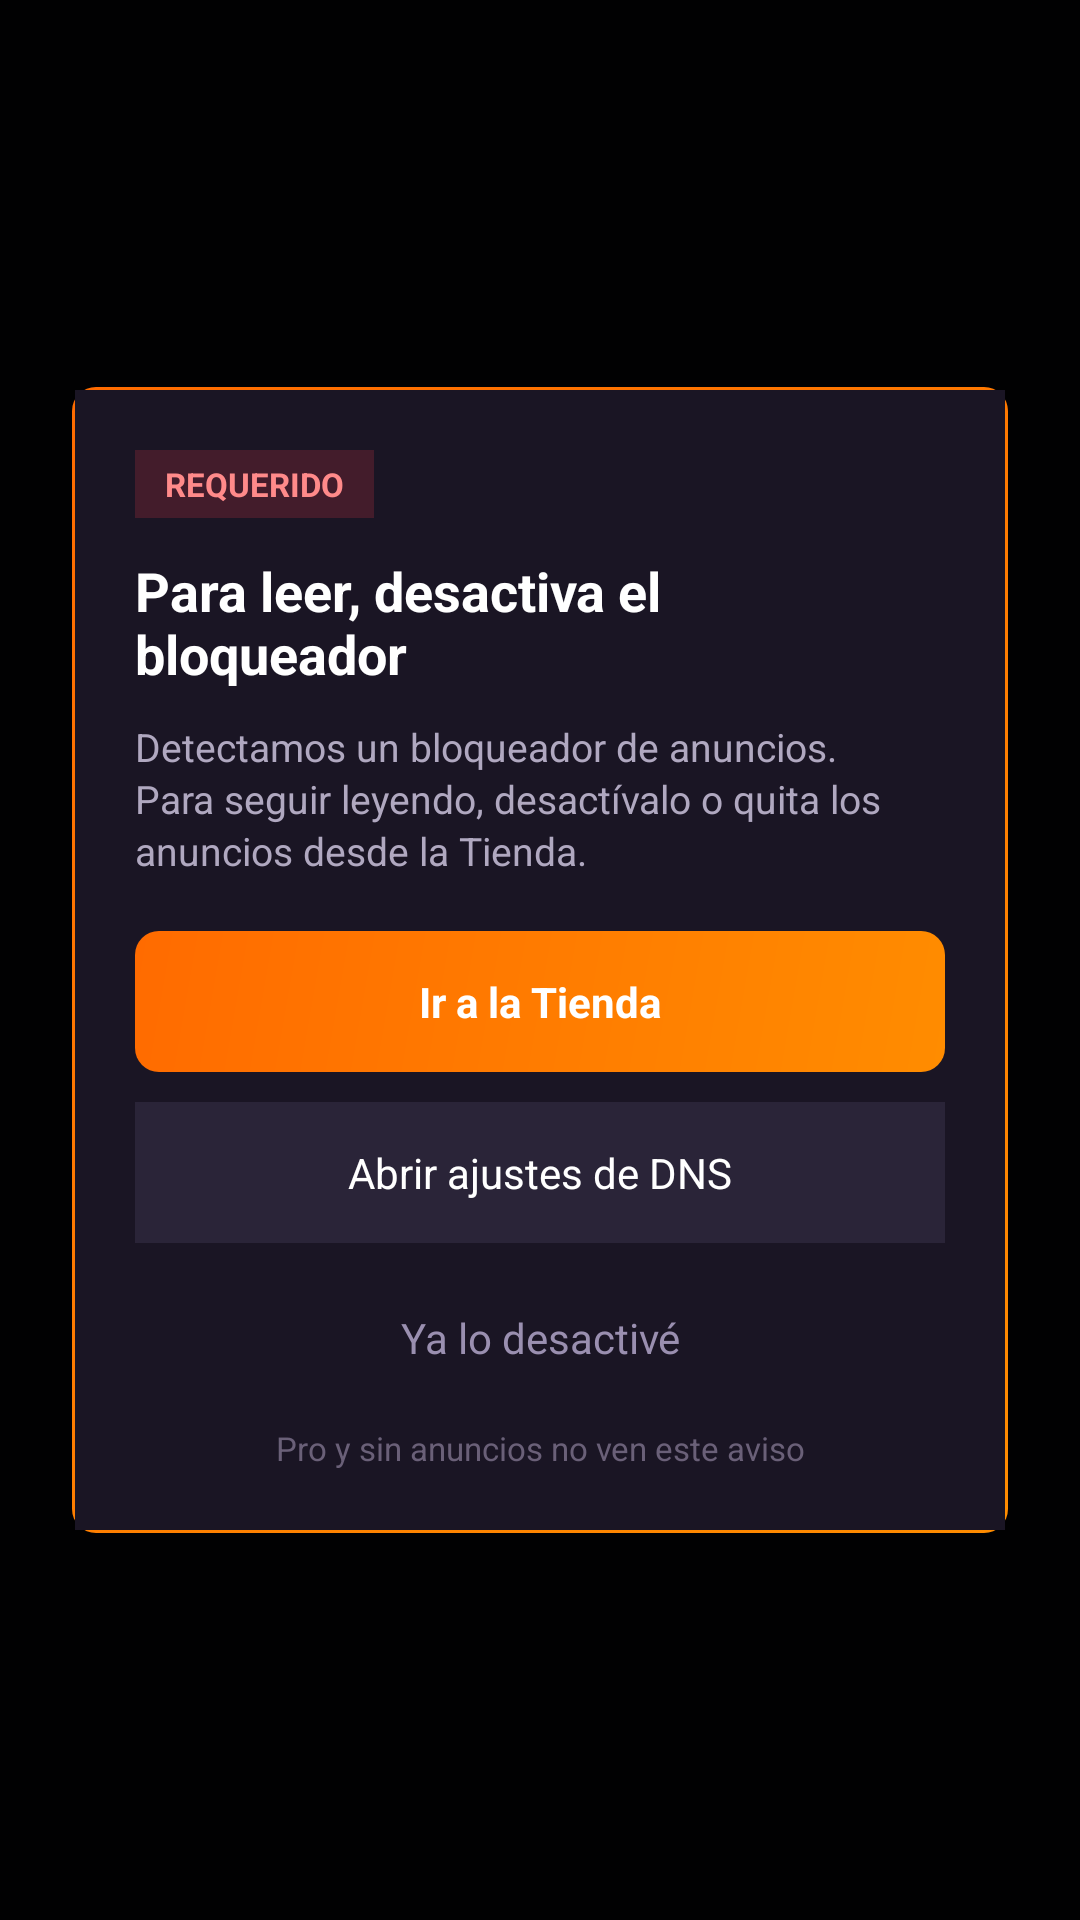

Layout XML and referenced resources for this Android screen:
<!-- AndroidManifest.xml: application theme Theme.DatGarScan -->
<!-- res/layout/dialog_bloqueo_ads.xml -->
<?xml version="1.0" encoding="utf-8"?>
<LinearLayout xmlns:android="http://schemas.android.com/apk/res/android"
    android:id="@+id/panelBloqueoAds"
    android:layout_width="match_parent"
    android:layout_height="match_parent"
    android:background="#E6000000"
    android:gravity="center"
    android:orientation="vertical"
    android:padding="24dp"
    android:clickable="true"
    android:focusable="true">

    <LinearLayout
        android:layout_width="match_parent"
        android:layout_height="wrap_content"
        android:background="@drawable/bg_boton_gradiente"
        android:orientation="vertical"
        android:padding="1dp">

        <LinearLayout
            android:layout_width="match_parent"
            android:layout_height="wrap_content"
            android:background="#1a1524"
            android:orientation="vertical"
            android:padding="20dp">

            <TextView
                android:layout_width="wrap_content"
                android:layout_height="wrap_content"
                android:background="#33e63946"
                android:paddingHorizontal="10dp"
                android:paddingVertical="4dp"
                android:text="REQUERIDO"
                android:textColor="#ff8a8a"
                android:textSize="11sp"
                android:textStyle="bold" />

            <TextView
                android:layout_width="match_parent"
                android:layout_height="wrap_content"
                android:layout_marginTop="12dp"
                android:text="Para leer, desactiva el bloqueador"
                android:textColor="@android:color/white"
                android:textSize="18sp"
                android:textStyle="bold" />

            <TextView
                android:id="@+id/tvBloqueoMensaje"
                android:layout_width="match_parent"
                android:layout_height="wrap_content"
                android:layout_marginTop="10dp"
                android:lineSpacingExtra="2dp"
                android:text="Detectamos un bloqueador de anuncios. Para seguir leyendo, desactívalo o quita los anuncios desde la Tienda."
                android:textColor="#B0A8C0"
                android:textSize="13sp" />

            <TextView
                android:id="@+id/btnBloqueoTienda"
                android:layout_width="match_parent"
                android:layout_height="wrap_content"
                android:layout_marginTop="18dp"
                android:background="@drawable/bg_boton_gradiente"
                android:gravity="center"
                android:padding="14dp"
                android:text="Ir a la Tienda"
                android:textColor="@android:color/white"
                android:textStyle="bold" />

            <TextView
                android:id="@+id/btnBloqueoDns"
                android:layout_width="match_parent"
                android:layout_height="wrap_content"
                android:layout_marginTop="10dp"
                android:background="#2a2438"
                android:gravity="center"
                android:padding="14dp"
                android:text="Abrir ajustes de DNS"
                android:textColor="@android:color/white" />

            <TextView
                android:id="@+id/btnBloqueoReintentar"
                android:layout_width="match_parent"
                android:layout_height="wrap_content"
                android:layout_marginTop="10dp"
                android:gravity="center"
                android:padding="12dp"
                android:text="Ya lo desactivé"
                android:textColor="#9a8fb0" />

            <TextView
                android:layout_width="match_parent"
                android:layout_height="wrap_content"
                android:layout_marginTop="8dp"
                android:gravity="center"
                android:text="Pro y sin anuncios no ven este aviso"
                android:textColor="#6a6078"
                android:textSize="11sp" />
        </LinearLayout>
    </LinearLayout>
</LinearLayout>
<!-- resources referenced by this layout -->
<resources>
  <!-- drawable bg_boton_gradiente (drawable) -->
  <?xml version="1.0" encoding="utf-8"?>
  <shape xmlns:android="http://schemas.android.com/apk/res/android">
      <corners android:radius="8dp" />
      <gradient
          android:type="linear"
          android:angle="135"
          android:startColor="#FF8C00"
          android:endColor="#FF6B00" />
  </shape>
  <style name="Theme.DatGarScan" parent="Theme.MaterialComponents.DayNight.NoActionBar">
          <item name="colorPrimary">@color/accent</item>
          <item name="colorPrimaryDark">@color/bg</item>
          <item name="colorAccent">@color/accent</item>
          <item name="android:windowBackground">@color/bg</item>
          <item name="android:textColorPrimary">@color/white</item>
      </style>
  <color name="accent">#FF6B00</color>
  <color name="bg">#0D0D12</color>
  <color name="white">#F0EEF2</color>
</resources>
